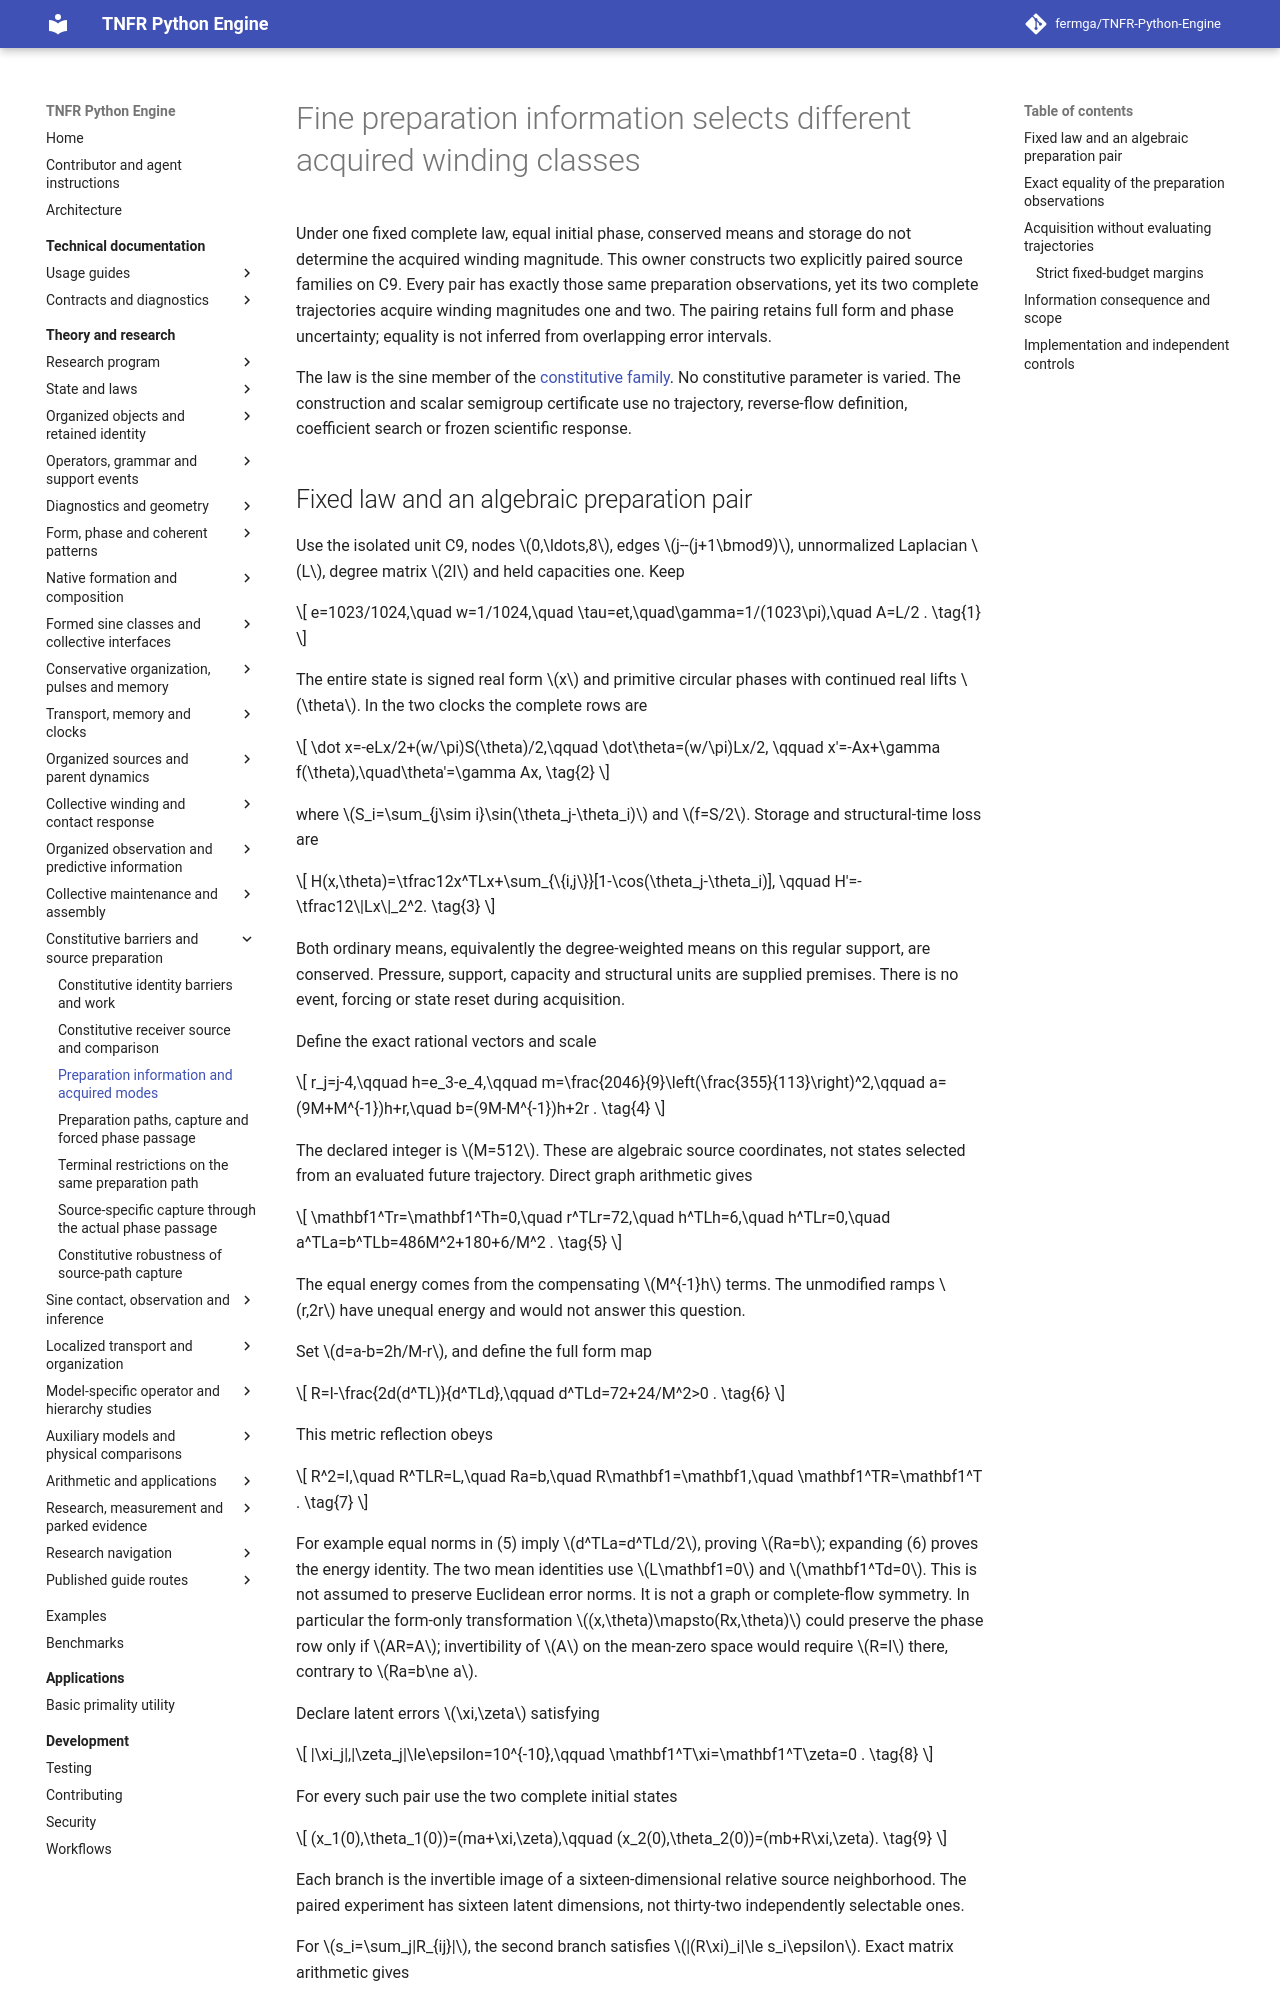

repository: fermga/TNFR-Python-Engine · page: theory/nodal/SINE_PREPARATION_MODE_SELECTION/index.html · generator: mkdocs

# Fine preparation information selects different acquired winding classes

<a id="sine-preparation-mode-selection"></a>

Under one fixed complete law, equal initial phase, conserved means and
storage do not determine the acquired winding magnitude. This owner constructs
two explicitly paired source families on C9. Every pair has exactly those
same preparation observations, yet its two complete trajectories acquire
winding magnitudes one and two. The pairing retains full form and phase
uncertainty; equality is not inferred from overlapping error intervals.

The law is the sine member of the
[constitutive family](ORGANIZED_PATTERN_CONSTITUTIVE_FREEDOM.md#organized-pattern-complete-law).
No constitutive parameter is varied. The construction and scalar semigroup
certificate use no trajectory, reverse-flow definition, coefficient search
or frozen scientific response.

<a id="sine-mode-selection-law-and-source"></a>
## Fixed law and an algebraic preparation pair

Use the isolated unit C9, nodes \(0,\ldots,8\), edges
\(j--(j+1\bmod9)\), unnormalized Laplacian \(L\), degree matrix \(2I\)
and held capacities one. Keep
\[
 e=1023/1024,\quad w=1/1024,\quad
 \tau=et,\quad\gamma=1/(1023\pi),\quad A=L/2 .
 \tag{1}
\]
The entire state is signed real form \(x\) and primitive circular phases
with continued real lifts \(\theta\). In the two clocks the complete rows are
\[
 \dot x=-eLx/2+(w/\pi)S(\theta)/2,\qquad
 \dot\theta=(w/\pi)Lx/2,
 \qquad
 x'=-Ax+\gamma f(\theta),\quad\theta'=\gamma Ax,
 \tag{2}
\]
where \(S_i=\sum_{j\sim i}\sin(\theta_j-\theta_i)\) and \(f=S/2\).
Storage and structural-time loss are
\[
 H(x,\theta)=\tfrac12x^TLx+\sum_{\{i,j\}}[1-\cos(\theta_j-\theta_i)],
 \qquad H'=-\tfrac12\|Lx\|_2^2.
 \tag{3}
\]
Both ordinary means, equivalently the degree-weighted means on this regular
support, are conserved. Pressure, support, capacity and structural units are
supplied premises. There is no event, forcing or state reset during acquisition.

Define the exact rational vectors and scale
\[
 r_j=j-4,\qquad h=e_3-e_4,\qquad
 m=\frac{2046}{9}\left(\frac{355}{113}\right)^2,\qquad
 a=(9M+M^{-1})h+r,\quad b=(9M-M^{-1})h+2r .
 \tag{4}
\]
The declared integer is \(M=512\). These are algebraic source coordinates,
not states selected from an evaluated future trajectory. Direct graph
arithmetic gives
\[
 \mathbf1^Tr=\mathbf1^Th=0,\quad r^TLr=72,\quad
 h^TLh=6,\quad h^TLr=0,\quad
 a^TLa=b^TLb=486M^2+180+6/M^2 .
 \tag{5}
\]
The equal energy comes from the compensating \(M^{-1}h\) terms. The
unmodified ramps \(r,2r\) have unequal energy and would not answer this
question.

Set \(d=a-b=2h/M-r\), and define the full form map
\[
 R=I-\frac{2d(d^TL)}{d^TLd},\qquad
 d^TLd=72+24/M^2>0 .
 \tag{6}
\]
This metric reflection obeys
\[
 R^2=I,\quad R^TLR=L,\quad Ra=b,\quad
 R\mathbf1=\mathbf1,\quad \mathbf1^TR=\mathbf1^T .
 \tag{7}
\]
For example equal norms in (5) imply
\(d^TLa=d^TLd/2\), proving \(Ra=b\); expanding (6) proves the
energy identity. The two mean identities use \(L\mathbf1=0\) and
\(\mathbf1^Td=0\). This is not assumed to preserve Euclidean error
norms. It is not a graph or complete-flow symmetry. In particular the
form-only transformation \((x,\theta)\mapsto(Rx,\theta)\) could preserve
the phase row only if \(AR=A\); invertibility of \(A\) on the mean-zero
space would require \(R=I\) there, contrary to \(Ra=b\ne a\).

Declare latent errors \(\xi,\zeta\) satisfying
\[
 |\xi_j|,|\zeta_j|\le\epsilon=10^{-10},\qquad
 \mathbf1^T\xi=\mathbf1^T\zeta=0 .
 \tag{8}
\]
For every such pair use the two complete initial states
\[
 (x_1(0),\theta_1(0))=(ma+\xi,\zeta),\qquad
 (x_2(0),\theta_2(0))=(mb+R\xi,\zeta).
 \tag{9}
\]
Each branch is the invertible image of a sixteen-dimensional relative
source neighborhood. The paired experiment has sixteen latent dimensions,
not thirty-two independently selectable ones.

For \(s_i=\sum_j|R_{ij}|\), the second branch satisfies
\(|(R\xi)_i|\le s_i\epsilon\). Exact matrix arithmetic gives
\[
 K:=\max_i s_i=\frac{1968129}{786433}<\frac{251}{100}.
 \tag{10}
\]
We use \(K\epsilon\) as a sufficient common coordinate bound for that
branch. The initial phase bound remains \(\epsilon\) in both branches.
The matching claim does not require equal marginal form-error limits.

<a id="sine-mode-selection-matched-observations"></a>
